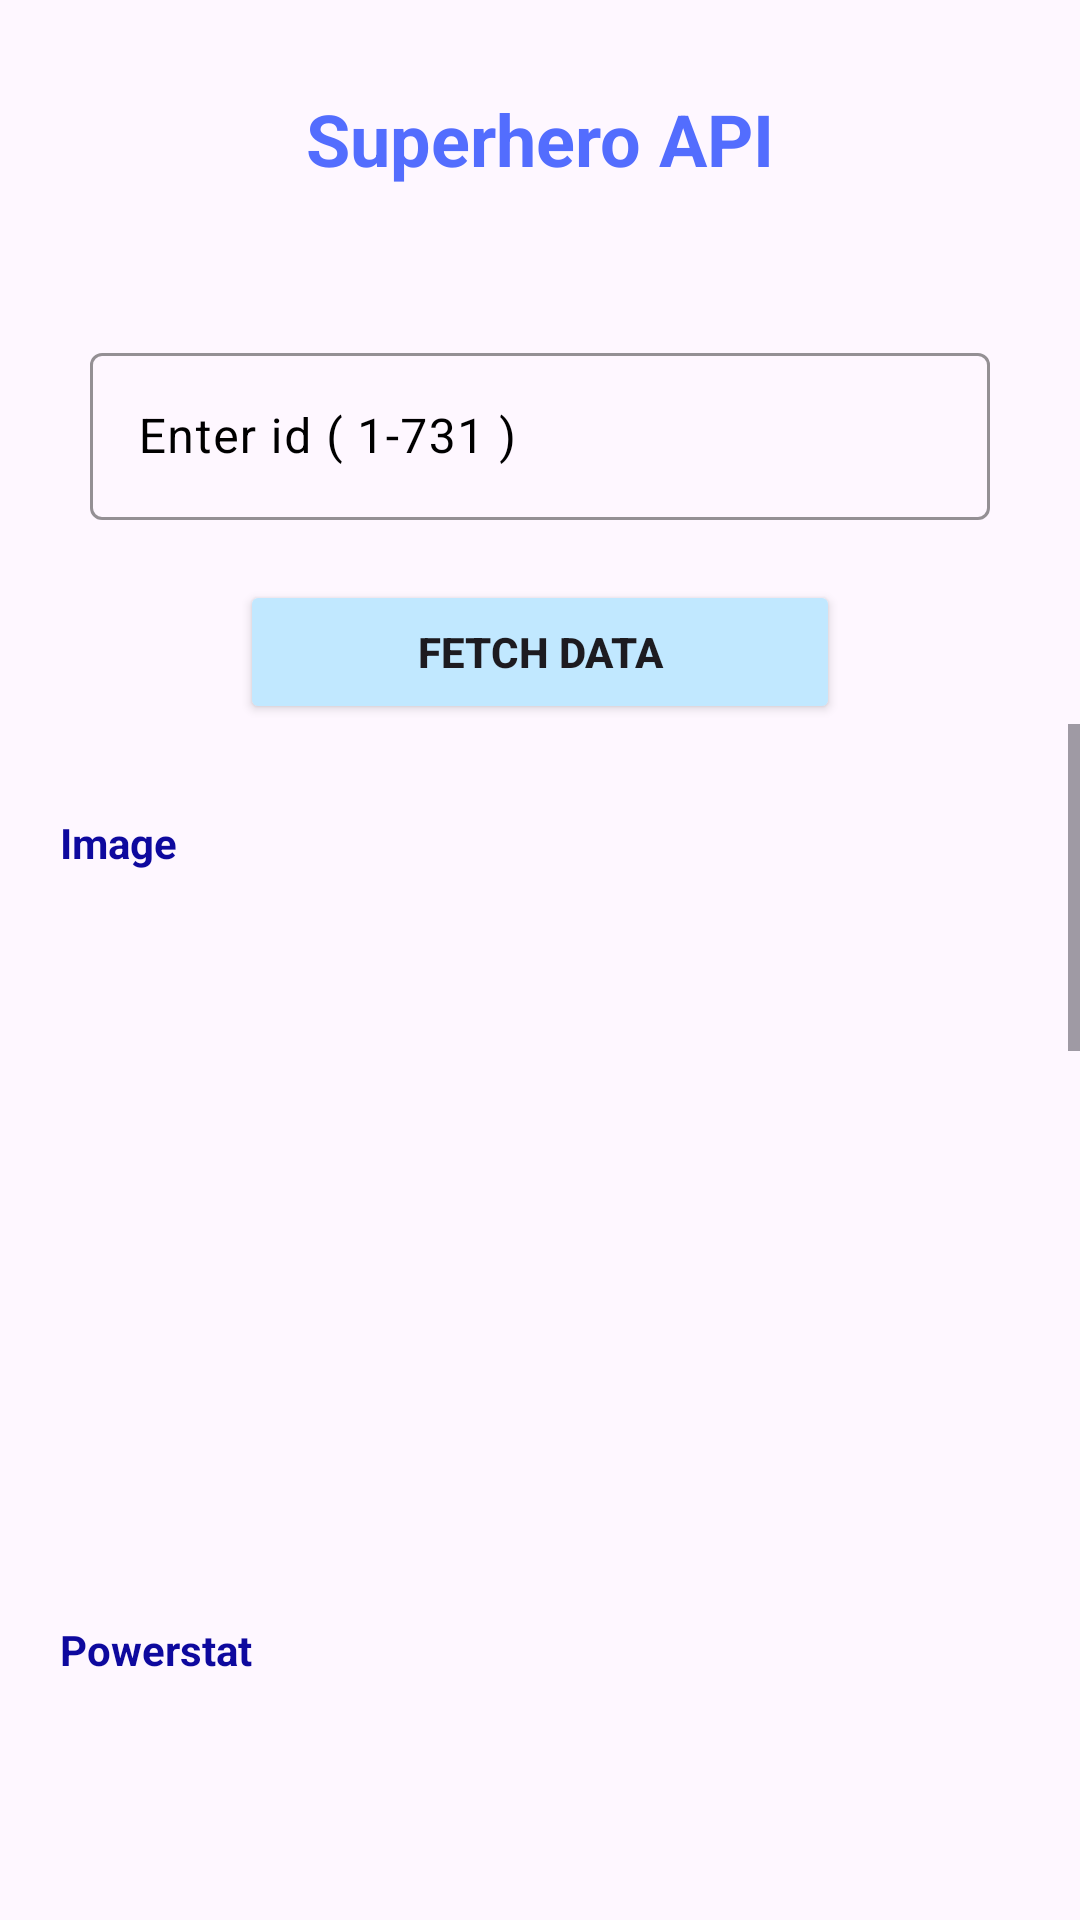

This screen was rendered from an Android layout file. Write that file and the resources it references.
<!-- AndroidManifest.xml: application theme Theme.SuperHeroAPI -->
<!-- res/layout/activity_search_by_id.xml -->
<?xml version="1.0" encoding="utf-8"?>
<LinearLayout xmlns:android="http://schemas.android.com/apk/res/android"
    android:layout_width="match_parent"
    xmlns:app="http://schemas.android.com/apk/res-auto"
    android:orientation="vertical"
    android:layout_height="match_parent">
    <TextView
        android:id="@+id/tv_superheroAPI"
        android:layout_width="wrap_content"
        android:layout_height="wrap_content"
        android:text="Superhero API"
        android:textColor="@color/lightsix"
        android:layout_gravity="center"
        android:textSize="24dp"
        android:textStyle="bold"
        android:layout_marginTop="30dp"
        />


    <com.google.android.material.textfield.TextInputLayout
        android:layout_width="match_parent"
        android:layout_height="wrap_content"
        android:layout_marginTop="50dp"
        app:boxStrokeColor="@color/blue"
        android:textColorHighlight="@color/blue"
        android:textColorHint="@color/black"
        android:layout_marginStart="30dp"
        android:layout_marginEnd="30dp"
        >

        <com.google.android.material.textfield.TextInputEditText
            android:id="@+id/etid"
            android:layout_width="match_parent"
            android:layout_height="wrap_content"
            android:hint="Enter id ( 1-731 )"

            android:textColor="@color/babymaroon"
            android:textColorHint="@color/blue"
            android:inputType="number"
            />
    </com.google.android.material.textfield.TextInputLayout>
    <androidx.appcompat.widget.AppCompatButton
        android:layout_width="200dp"
        android:id="@+id/btn_Fatch_Data"
        android:layout_marginTop="20dp"
        android:text="Fetch Data"
        android:textStyle="bold"
        android:backgroundTint="@color/material_dynamic_primary90"
        android:layout_height="wrap_content"
        android:layout_gravity="center"
        />
    <ScrollView
        android:layout_width="match_parent"
        android:layout_height="wrap_content">



        <LinearLayout
            android:paddingBottom="100dp"
            android:layout_height="wrap_content"
            android:layout_width="wrap_content"
            android:orientation="vertical">

            <TextView
                android:id="@+id/tvImage"
                android:layout_marginTop="30dp"
                android:layout_marginStart="20dp"
                android:text="Image"
                android:textColor="@color/blue"
                android:textStyle="bold"
                android:layout_width="wrap_content"
                android:layout_height="wrap_content"/>
            <ImageView
                android:id="@+id/ivImage"
                android:layout_marginStart="50dp"
                android:layout_marginTop="20dp"
                android:layout_width="200dp"
                android:layout_height="200dp"/>




            <TextView
                android:id="@+id/tvPowerstat"
                android:layout_marginTop="30dp"
                android:layout_marginStart="20dp"
                android:text="Powerstat"
                android:textColor="@color/blue"
                android:textStyle="bold"
                android:layout_width="wrap_content"
                android:layout_height="wrap_content"/>


            <TextView
                android:id="@+id/tvname"
                android:textColor="@color/black"
                android:layout_marginTop="30dp"
                android:layout_marginStart="20dp"
                android:layout_width="wrap_content"
                android:layout_height="wrap_content"/>

            <TextView
                android:id="@+id/tvintelligence"
                android:layout_marginTop="20dp"
                android:layout_marginStart="20dp"
                android:layout_width="wrap_content"
                android:layout_height="wrap_content"/>
            <TextView
                android:id="@+id/tvstrenght"
                android:layout_marginTop="16dp"
                android:layout_marginStart="20dp"
                android:layout_width="wrap_content"
                android:layout_height="wrap_content"/>
            <TextView
                android:id="@+id/tvspeed"
                android:layout_marginTop="16dp"
                android:layout_marginStart="20dp"
                android:layout_width="wrap_content"
                android:layout_height="wrap_content"/>
            <TextView
                android:id="@+id/tvdurability"
                android:layout_marginTop="16dp"
                android:layout_marginStart="20dp"
                android:layout_width="wrap_content"
                android:layout_height="wrap_content"/>
            <TextView
                android:id="@+id/tvpower"
                android:layout_marginTop="16dp"
                android:layout_marginStart="20dp"
                android:layout_width="wrap_content"
                android:layout_height="wrap_content"/>
            <TextView
                android:id="@+id/tvcombat"
                android:layout_marginTop="16dp"
                android:layout_marginStart="20dp"
                android:layout_width="wrap_content"
                android:layout_height="wrap_content"/>

            <TextView
                android:id="@+id/tvConnections"
                android:layout_marginTop="30dp"
                android:layout_marginStart="20dp"
                android:text="Connections"
                android:textColor="@color/blue"
                android:textStyle="bold"
                android:layout_width="wrap_content"
                android:layout_height="wrap_content"/>


            <TextView
                android:id="@+id/tvgroup_affiliation"
                android:layout_marginTop="16dp"
                android:layout_marginStart="20dp"
                android:layout_width="wrap_content"
                android:layout_height="wrap_content"/>
            <TextView
                android:id="@+id/tvrelatives"
                android:layout_marginTop="16dp"
                android:layout_marginStart="20dp"
                android:layout_width="wrap_content"
                android:layout_height="wrap_content"/>

            <TextView
                android:id="@+id/tvWork"
                android:layout_marginTop="30dp"
                android:layout_marginStart="20dp"
                android:text="Work"
                android:textColor="@color/blue"
                android:textStyle="bold"

                android:layout_width="wrap_content"
                android:layout_height="wrap_content"/>
            <TextView
                android:id="@+id/tvOccupation"
                android:layout_marginTop="16dp"
                android:layout_marginStart="20dp"
                android:layout_width="wrap_content"
                android:layout_height="wrap_content"/>
            <TextView
                android:id="@+id/tvBase"
                android:layout_marginTop="16dp"
                android:layout_marginStart="20dp"
                android:layout_width="wrap_content"
                android:layout_height="wrap_content"/>


            <TextView
                android:id="@+id/tvrBiography"
                android:layout_marginTop="30dp"
                android:layout_marginStart="20dp"
                android:text="Biography"
                android:textColor="@color/blue"
                android:textStyle="bold"

                android:layout_width="wrap_content"
                android:layout_height="wrap_content"/>

            <TextView
                android:id="@+id/tvFullName"
                android:layout_marginTop="16dp"
                android:layout_marginStart="20dp"
                android:layout_width="wrap_content"
                android:layout_height="wrap_content"/>
            <TextView
                android:id="@+id/tvAlterEgos"
                android:layout_marginTop="16dp"
                android:layout_marginStart="20dp"
                android:layout_width="wrap_content"
                android:layout_height="wrap_content"/>
            <TextView
                android:id="@+id/tvAliases"
                android:layout_marginTop="16dp"
                android:layout_marginStart="20dp"
                android:layout_width="wrap_content"
                android:layout_height="wrap_content"/>
            <TextView
                android:id="@+id/tvPlaceofBirth"
                android:layout_marginTop="16dp"
                android:layout_marginStart="20dp"
                android:layout_width="wrap_content"
                android:layout_height="wrap_content"/>
            <TextView
                android:id="@+id/tvFirstAppearance"
                android:layout_marginTop="16dp"
                android:layout_marginStart="20dp"
                android:layout_width="wrap_content"
                android:layout_height="wrap_content"/>

            <TextView
                android:id="@+id/tvPublisher"
                android:layout_marginTop="16dp"
                android:layout_marginStart="20dp"
                android:layout_width="wrap_content"
                android:layout_height="wrap_content"/>
            <TextView
                android:id="@+id/tvAlignment"
                android:layout_marginTop="16dp"
                android:layout_marginStart="20dp"
                android:layout_width="wrap_content"
                android:layout_height="wrap_content"/>
            <TextView
                android:id="@+id/tvAppearance"
                android:textStyle="bold"
                android:textColor="@color/blue"
                android:text="Appearance"
                android:layout_marginTop="16dp"
                android:layout_marginStart="20dp"
                android:layout_width="wrap_content"
                android:layout_height="wrap_content"/>
            <TextView
                android:id="@+id/tvGender"
                android:layout_marginTop="16dp"
                android:layout_marginStart="20dp"
                android:layout_width="wrap_content"
                android:layout_height="wrap_content"/>
            <TextView
                android:id="@+id/tvRace"
                android:layout_marginTop="16dp"
                android:layout_marginStart="20dp"
                android:layout_width="wrap_content"
                android:layout_height="wrap_content"/>
            <TextView
                android:id="@+id/tvHeight"
                android:layout_marginTop="16dp"
                android:layout_marginStart="20dp"
                android:layout_width="wrap_content"
                android:layout_height="wrap_content"/>
            <TextView
                android:id="@+id/tvWeight"
                android:layout_marginTop="16dp"
                android:layout_marginStart="20dp"
                android:layout_width="wrap_content"
                android:layout_height="wrap_content"/>
            <TextView
                android:id="@+id/tvEyeColor"
                android:layout_marginTop="16dp"
                android:layout_marginStart="20dp"
                android:layout_width="wrap_content"
                android:layout_height="wrap_content"/>
            <TextView
                android:id="@+id/tvHairColor"
                android:layout_marginTop="16dp"
                android:layout_marginStart="20dp"
                android:layout_width="wrap_content"
                android:layout_height="wrap_content"/>

        </LinearLayout>



    </ScrollView >


</LinearLayout>
<!-- resources referenced by this layout -->
<resources>
  <color name="babymaroon">#8E1A08</color>
  <color name="black">#FF000000</color>
  <color name="blue">#0E099E</color>
  <color name="lightsix">#536DFE</color>
  <style name="Theme.SuperHeroAPI" parent="Base.Theme.SuperHeroAPI" />
  <style name="Base.Theme.SuperHeroAPI" parent="Theme.Material3.DayNight.NoActionBar">
          
          
      </style>
</resources>
